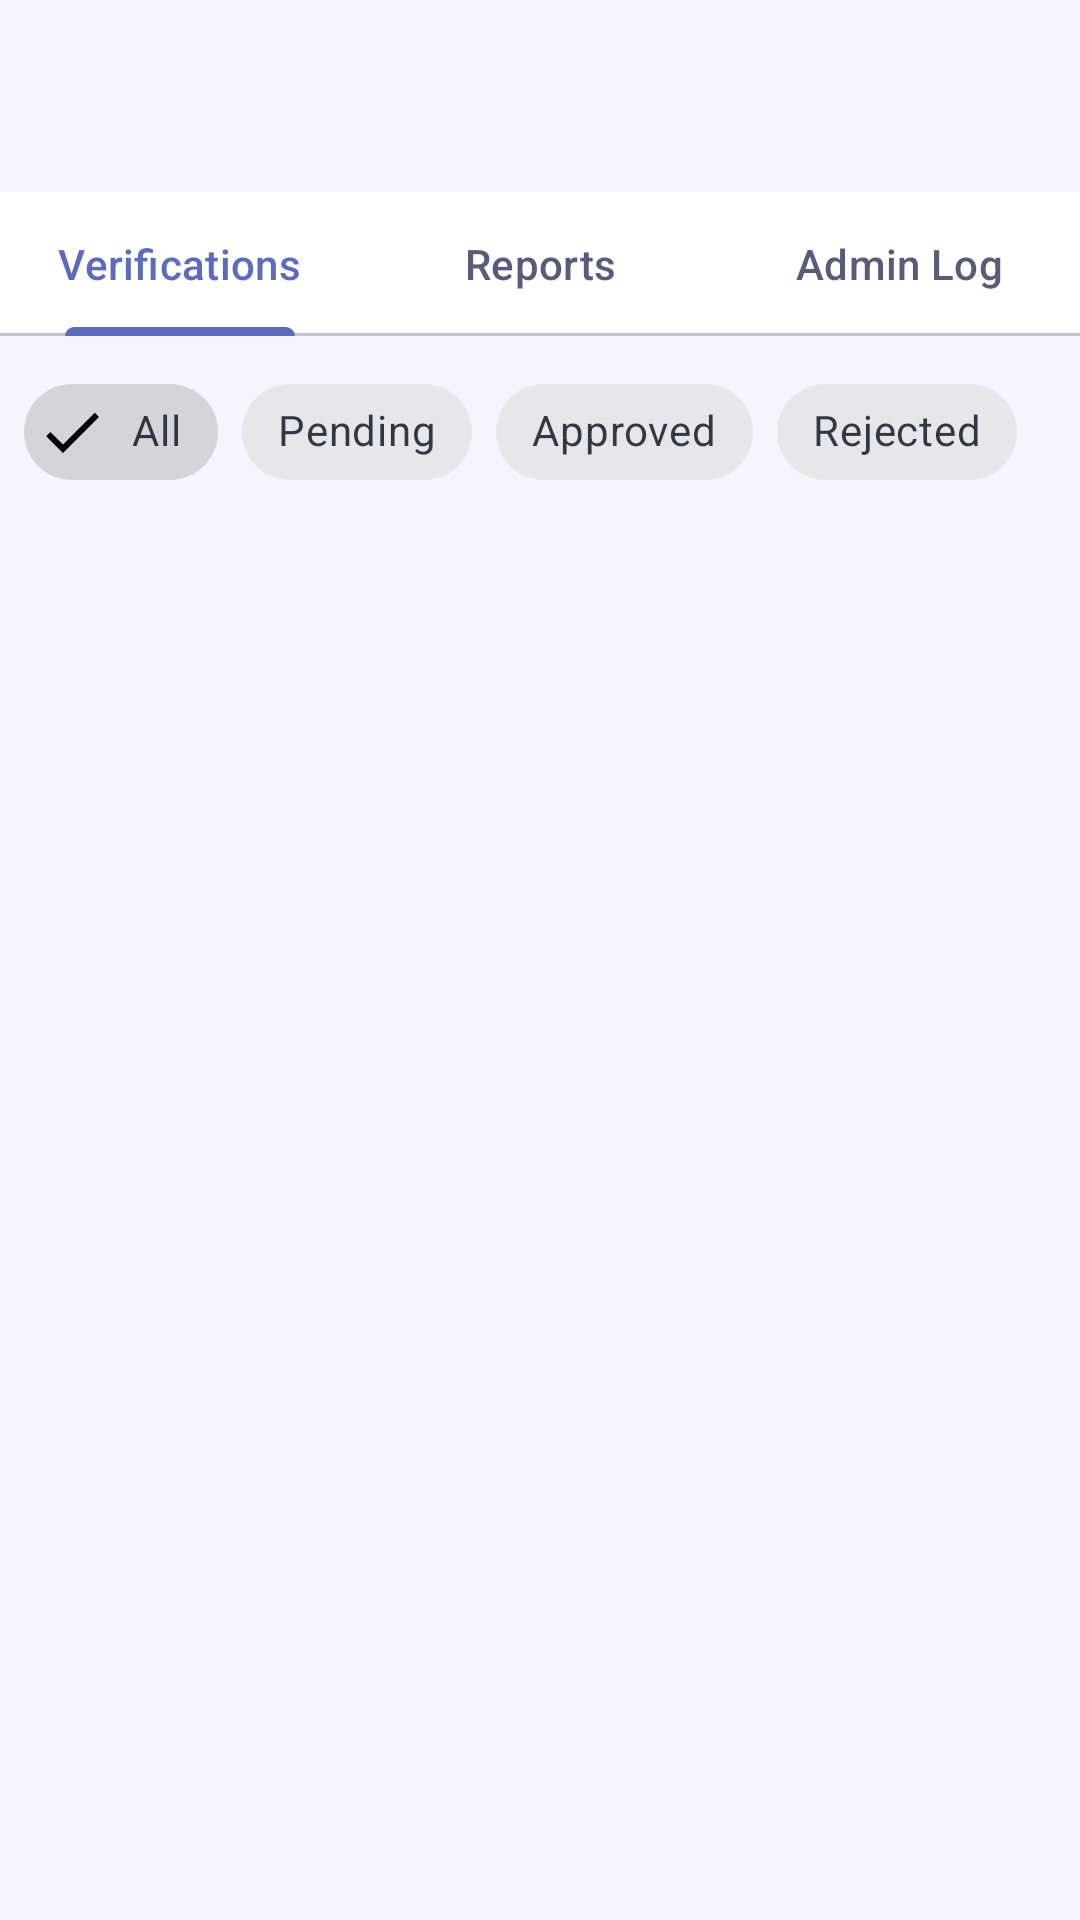

Android layout source for this screen:
<!-- AndroidManifest.xml: application theme Theme.SkillExchangeApp -->
<!-- res/layout/fragment_admin.xml -->
<?xml version="1.0" encoding="utf-8"?>
<LinearLayout
    xmlns:android="http://schemas.android.com/apk/res/android"
    xmlns:app="http://schemas.android.com/apk/res-auto"
    android:layout_width="match_parent"
    android:layout_height="match_parent"
    android:orientation="vertical">

    <com.google.android.material.appbar.MaterialToolbar
        android:id="@+id/toolbar"
        android:layout_width="match_parent"
        android:layout_height="?attr/actionBarSize"
        android:elevation="4dp"
        android:title="Admin Panel" />

    <com.google.android.material.tabs.TabLayout
        android:id="@+id/tabLayout"
        android:layout_width="match_parent"
        android:layout_height="wrap_content"
        app:tabMode="fixed"
        app:tabGravity="fill">

        <com.google.android.material.tabs.TabItem
            android:layout_width="wrap_content"
            android:layout_height="wrap_content"
            android:text="Verifications" />

        <com.google.android.material.tabs.TabItem
            android:layout_width="wrap_content"
            android:layout_height="wrap_content"
            android:text="Reports" />

        <com.google.android.material.tabs.TabItem
            android:layout_width="wrap_content"
            android:layout_height="wrap_content"
            android:text="Admin Log" />
    </com.google.android.material.tabs.TabLayout>

    <FrameLayout
        android:layout_width="match_parent"
        android:layout_height="match_parent">

        
        <LinearLayout
            android:id="@+id/layoutVerifications"
            android:layout_width="match_parent"
            android:layout_height="match_parent"
            android:orientation="vertical">

            <com.google.android.material.chip.ChipGroup
                android:id="@+id/chipGroupVerif"
                android:layout_width="wrap_content"
                android:layout_height="wrap_content"
                android:layout_margin="8dp"
                app:singleSelection="true">

                <com.google.android.material.chip.Chip
                    android:id="@+id/chipVerifAll"
                    style="@style/Widget.MaterialComponents.Chip.Filter"
                    android:layout_width="wrap_content"
                    android:layout_height="wrap_content"
                    android:checked="true"
                    android:text="All" />

                <com.google.android.material.chip.Chip
                    android:id="@+id/chipVerifPending"
                    style="@style/Widget.MaterialComponents.Chip.Filter"
                    android:layout_width="wrap_content"
                    android:layout_height="wrap_content"
                    android:text="Pending" />

                <com.google.android.material.chip.Chip
                    android:id="@+id/chipVerifApproved"
                    style="@style/Widget.MaterialComponents.Chip.Filter"
                    android:layout_width="wrap_content"
                    android:layout_height="wrap_content"
                    android:text="Approved" />

                <com.google.android.material.chip.Chip
                    android:id="@+id/chipVerifRejected"
                    style="@style/Widget.MaterialComponents.Chip.Filter"
                    android:layout_width="wrap_content"
                    android:layout_height="wrap_content"
                    android:text="Rejected" />
            </com.google.android.material.chip.ChipGroup>

            <androidx.recyclerview.widget.RecyclerView
                android:id="@+id/rvVerifications"
                android:layout_width="match_parent"
                android:layout_height="match_parent"
                android:padding="8dp" />
        </LinearLayout>

        
        <androidx.recyclerview.widget.RecyclerView
            android:id="@+id/rvReports"
            android:layout_width="match_parent"
            android:layout_height="match_parent"
            android:padding="8dp"
            android:visibility="gone" />

        
        <androidx.recyclerview.widget.RecyclerView
            android:id="@+id/rvAdminLog"
            android:layout_width="match_parent"
            android:layout_height="match_parent"
            android:padding="8dp"
            android:visibility="gone" />
    </FrameLayout>
</LinearLayout>
<!-- resources referenced by this layout -->
<resources>
  <style name="Theme.SkillExchangeApp" parent="Theme.Material3.DayNight.NoActionBar">
          <item name="colorPrimary">@color/primary</item>
          <item name="colorOnPrimary">@color/on_primary</item>
          <item name="colorPrimaryContainer">@color/primary_container</item>
          <item name="colorOnPrimaryContainer">@color/on_primary_container</item>
  
          <item name="colorSecondary">@color/secondary</item>
          <item name="colorOnSecondary">@color/on_secondary</item>
          <item name="colorSecondaryContainer">@color/secondary_container</item>
          <item name="colorOnSecondaryContainer">@color/on_secondary_container</item>
  
          <item name="colorTertiary">@color/tertiary</item>
          <item name="colorOnTertiary">@color/on_tertiary</item>
          <item name="colorTertiaryContainer">@color/tertiary_container</item>
          <item name="colorOnTertiaryContainer">@color/on_tertiary_container</item>
  
          <item name="colorError">@color/error</item>
          <item name="colorOnError">@color/on_error</item>
          <item name="colorErrorContainer">@color/error_container</item>
          <item name="colorOnErrorContainer">@color/on_error_container</item>
  
          <item name="android:windowBackground">@color/background</item>
          <item name="colorSurface">@color/surface</item>
          <item name="colorOnSurface">@color/on_surface</item>
          <item name="colorSurfaceVariant">@color/surface_variant</item>
          <item name="colorOnSurfaceVariant">@color/on_surface_variant</item>
  
          
          <item name="android:statusBarColor">#5C6BC0</item>
      </style>
  <color name="primary">#5C6BC0</color>
  <color name="on_primary">#FFFFFF</color>
  <color name="primary_container">#E8EAF6</color>
  <color name="on_primary_container">#1A237E</color>
  <color name="secondary">#FF8F00</color>
  <color name="on_secondary">#FFFFFF</color>
  <color name="secondary_container">#FFF8E1</color>
  <color name="on_secondary_container">#FF6F00</color>
  <color name="tertiary">#00ACC1</color>
  <color name="on_tertiary">#FFFFFF</color>
  <color name="tertiary_container">#E0F7FA</color>
  <color name="on_tertiary_container">#006064</color>
  <color name="error">#EF5350</color>
  <color name="on_error">#FFFFFF</color>
  <color name="error_container">#FFEBEE</color>
  <color name="on_error_container">#B71C1C</color>
  <color name="background">#F5F4FF</color>
  <color name="surface">#FFFFFF</color>
  <color name="on_surface">#1A1A2E</color>
  <color name="surface_variant">#E8E8F0</color>
  <color name="on_surface_variant">#5A5A7A</color>
</resources>
